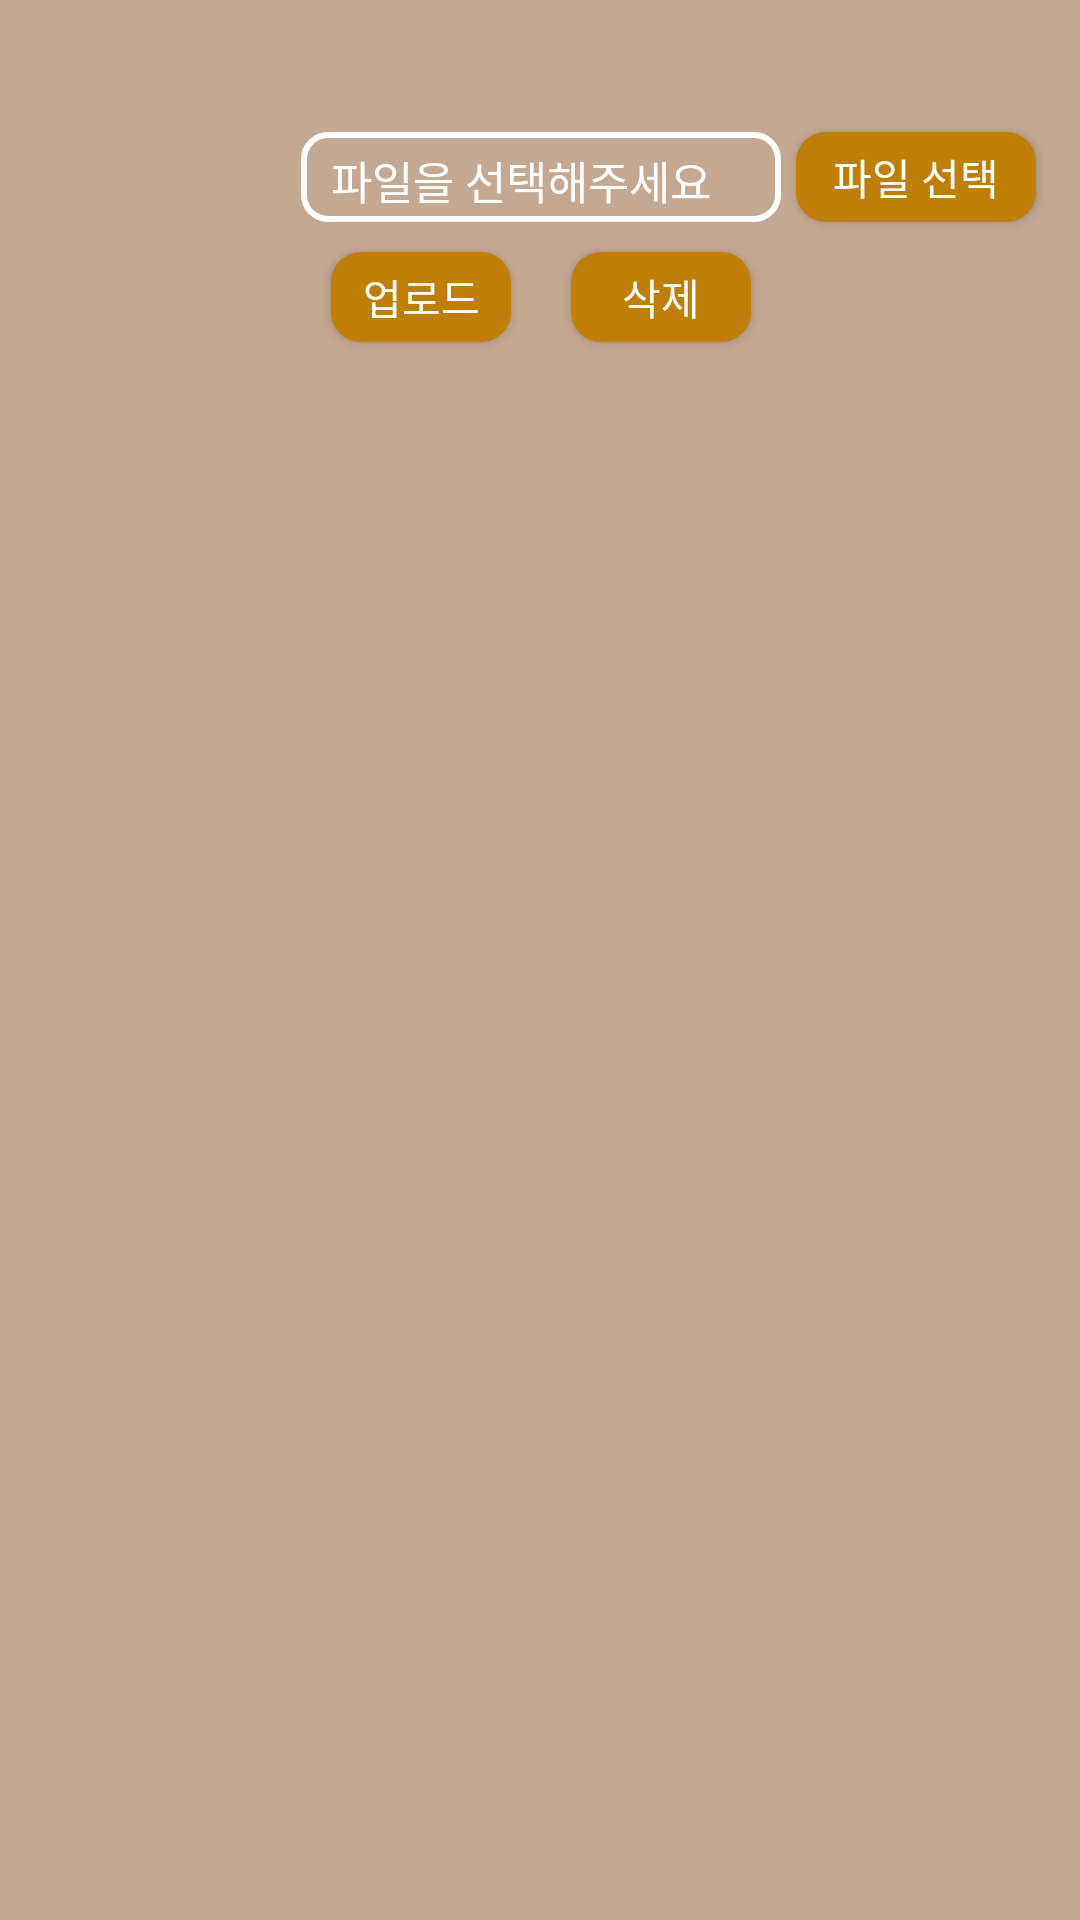

Produce the Android XML layout that renders to this screen, including the resource entries it uses.
<!-- AndroidManifest.xml: application theme Theme.Chatbot -->
<!-- res/layout/fragment_file_upload.xml -->
<?xml version="1.0" encoding="utf-8"?>
<androidx.constraintlayout.widget.ConstraintLayout
    xmlns:android="http://schemas.android.com/apk/res/android"
    xmlns:app="http://schemas.android.com/apk/res-auto"
    android:id="@+id/fileUploadContainer"
    android:layout_width="match_parent"
    android:layout_height="match_parent"
    android:background="@color/brown">

    <TextView
        android:id="@+id/viewFilename"
        android:layout_width="160dp"
        android:layout_height="30dp"
        android:layout_marginTop="44dp"
        android:background="@drawable/edit_box"
        android:ems="10"
        android:paddingStart="10dp"
        android:paddingTop="5dp"
        android:text="파일을 선택해주세요"
        android:textColor="@color/white"
        android:textColorHint="@color/white"
        android:textSize="15dp"
        app:layout_constraintHorizontal_bias="0.501"
        app:layout_constraintLeft_toLeftOf="parent"
        app:layout_constraintRight_toRightOf="parent"
        app:layout_constraintTop_toTopOf="parent" />

    <Button
        android:id="@+id/selectFileButton"
        android:layout_width="80dp"
        android:layout_height="30dp"
        android:background="@drawable/recived"
        android:text="파일 선택"
        android:textColor="@color/white"
        app:layout_constraintTop_toTopOf="@+id/viewFilename"
        app:layout_constraintLeft_toRightOf="@+id/viewFilename"
        android:layout_marginStart="5dp"
         />

    <Button
        android:id="@+id/document_delete"
        android:layout_width="60dp"
        android:layout_height="30dp"
        android:background="@drawable/recived"
        android:text="삭제"
        android:textColor="@color/white"
        android:layout_marginRight="10dp"
        android:layout_marginTop="10dp"
        app:layout_constraintTop_toBottomOf="@+id/viewFilename"
        app:layout_constraintRight_toRightOf="@+id/viewFilename"/>

    <Button
        android:id="@+id/uploadButton"
        android:layout_width="60dp"
        android:layout_height="30dp"
        android:background="@drawable/recived"
        android:layout_marginTop="10dp"
        android:layout_marginLeft="10dp"
        android:text="업로드"
        android:textColor="@color/white"
        app:layout_constraintTop_toBottomOf="@+id/viewFilename"
        app:layout_constraintLeft_toLeftOf="@+id/viewFilename"
         />
</androidx.constraintlayout.widget.ConstraintLayout>
<!-- resources referenced by this layout -->
<resources>
  <color name="brown">#C3A893</color>&gt;
  <color name="white">#FFFFFFFF</color>
  <!-- drawable edit_box (drawable) -->
  <?xml version="1.0" encoding="utf-8"?>
  <shape xmlns:android="http://schemas.android.com/apk/res/android"
      android:shape="rectangle" android:thickness="0dp">
      <stroke android:width="2dp" android:color="#FFFFFF"/>
      <corners android:radius="8dp"/>
      <solid android:color="@null"/>
  </shape>
  <!-- drawable recived (drawable) -->
  <shape xmlns:android="http://schemas.android.com/apk/res/android"
      android:shape="rectangle">
  
      <corners android:radius="10dp" /> 
  
      <solid android:color="#BF7E04" /> 
  
      <size
          android:width="80dp"
          android:height="20dp" />
  </shape>
  <style name="Theme.Chatbot" parent="Base.Theme.Chatbot" />
  <style name="Base.Theme.Chatbot" parent="Theme.AppCompat.Light.NoActionBar">
          
          
      </style>
</resources>
